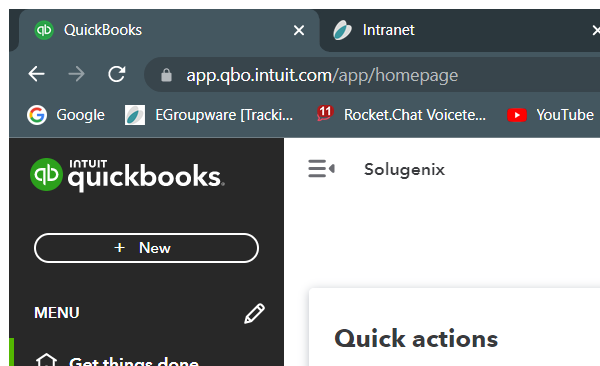
Task: Robotic Enterprise Framework
Workflow: AddQuickbooksItem

Step 1: Attach Browser 'chrome.exe Overview' in window 'QuickBooks' (chrome.exe)

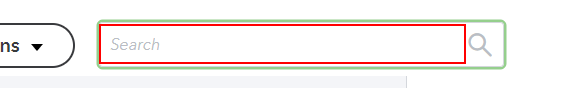
Step 2: type [in_customerName] into the text box (chrome.exe)

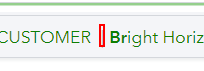
Step 3: find the element '|' in window 'Customers' (chrome.exe)

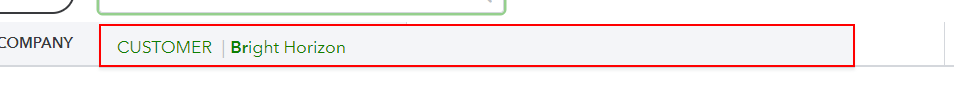
Step 4 [then]: click on the button in window 'Customers' (chrome.exe)

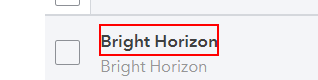
Step 5: click on the link in window 'Customers' (chrome.exe)

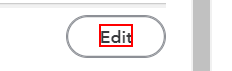
Step 6: click on the element in window 'Customers' (chrome.exe)

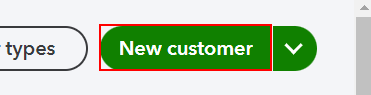
Step 7: click on the button in window 'Customers' (chrome.exe)

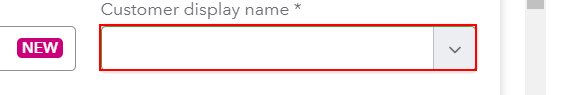
Step 8: type [in_customerName] into the text box in window 'Customers' (chrome.exe)

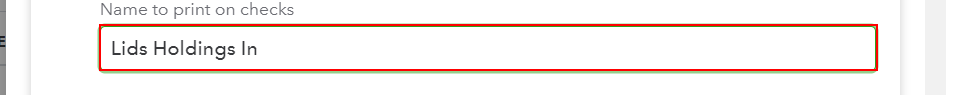
Step 9: type [in_customerName] into the text box in window 'Customers' (chrome.exe)

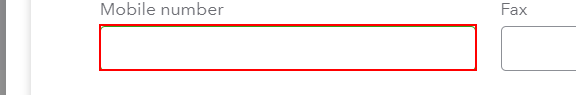
Step 10: type [in_companyPhone] into the text box in window 'Customers' (chrome.exe)

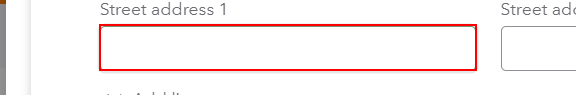
Step 11: type "[in_companyAddress.Split(","c)(0)]" into the text box in window 'Customers' (chrome.exe)

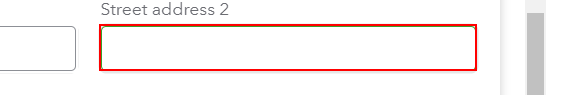
Step 12: type "[in_companyAddress.Split(","c)(1)]" into the text box in window 'Customers' (chrome.exe)

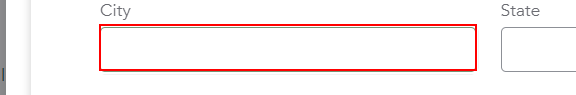
Step 13: type "[in_companyAddress.Split(" "c)(in_companyAddress.Split(" "c).ToArray().Count-1)]" into the text box in window 'Customers' (chrome.exe)

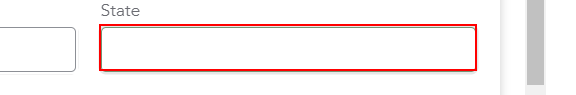
Step 14: type "[in_companyAddress.Split(" "c)(1)]" into the text box in window 'Customers' (chrome.exe)

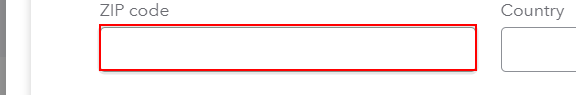
Step 15: type "[in_companyAddress.Split(" "c)(2)]" into the text box in window 'Customers' (chrome.exe)

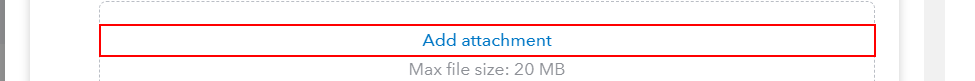
Step 16: click on the element in window 'Customers' (chrome.exe)

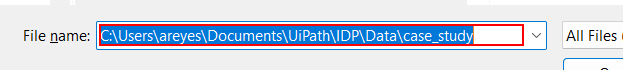
Step 17: type "[in_TransactionItem+ "[k(enter)]"]" in window 'Open' (chrome.exe)

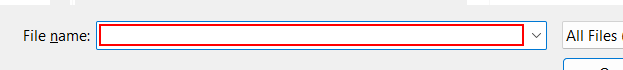
Step 18: type [file_name] (chrome.exe)

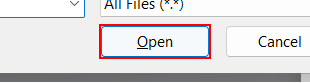
Step 19: click (chrome.exe)

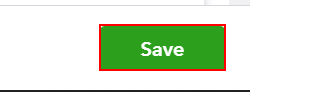
Step 20: click on the button (chrome.exe)
